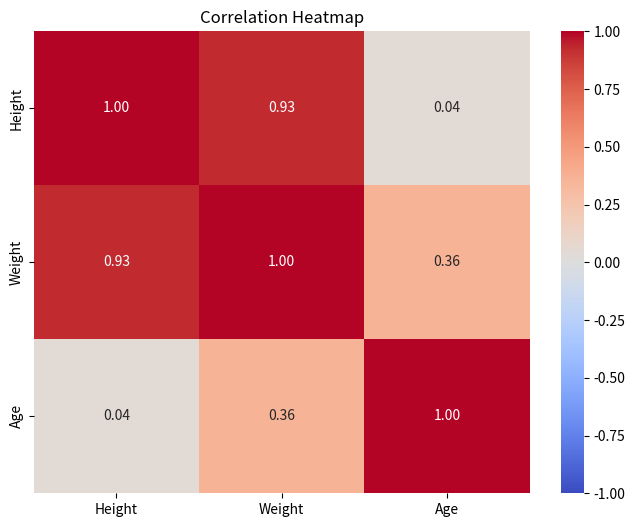

Write the Python code that produced this figure.
"""
相关性热图（Correlation Heatmap）
为了更直观地呈现相关性矩阵，可以使用热图（Heatmap）来可视化各个变量之间的相关性。

使用 seaborn 库绘制相关性热图是一个常见的做法。
"""
import seaborn as sns
import pandas as pd
import matplotlib.pyplot as plt

# 示例数据
data = {
    'Height': [150, 160, 17, 180, 190],
    'Weight': [45, 55, 15, 75, 85],
    'Age': [20, 25, 30,25, 40]
}
df = pd.DataFrame(data)

# 绘制相关性热图
plt.figure(figsize=(8, 6))
# figsize 是一个元组 (tuple)，它接受两个数值，分别代表图形的宽度和高度，单位是英寸 (inches)
sns.heatmap(df.corr(), annot=True, cmap='coolwarm', fmt='.2f', vmin=-1, vmax=1)
# 说明：sns.heatmap() 绘制相关性热图
# annot=True 表示在热图上显示数值
# cmap='coolwarm' 设置颜色范围
# fmt='.2f':  这个参数控制单元格中显示数值的格式。.2f 表示将数值格式化为带两位小数的浮点数。
# vmin=-1, vmax=1 限制颜色范围为 -1 到 1。
plt.title('Correlation Heatmap')
plt.show()
